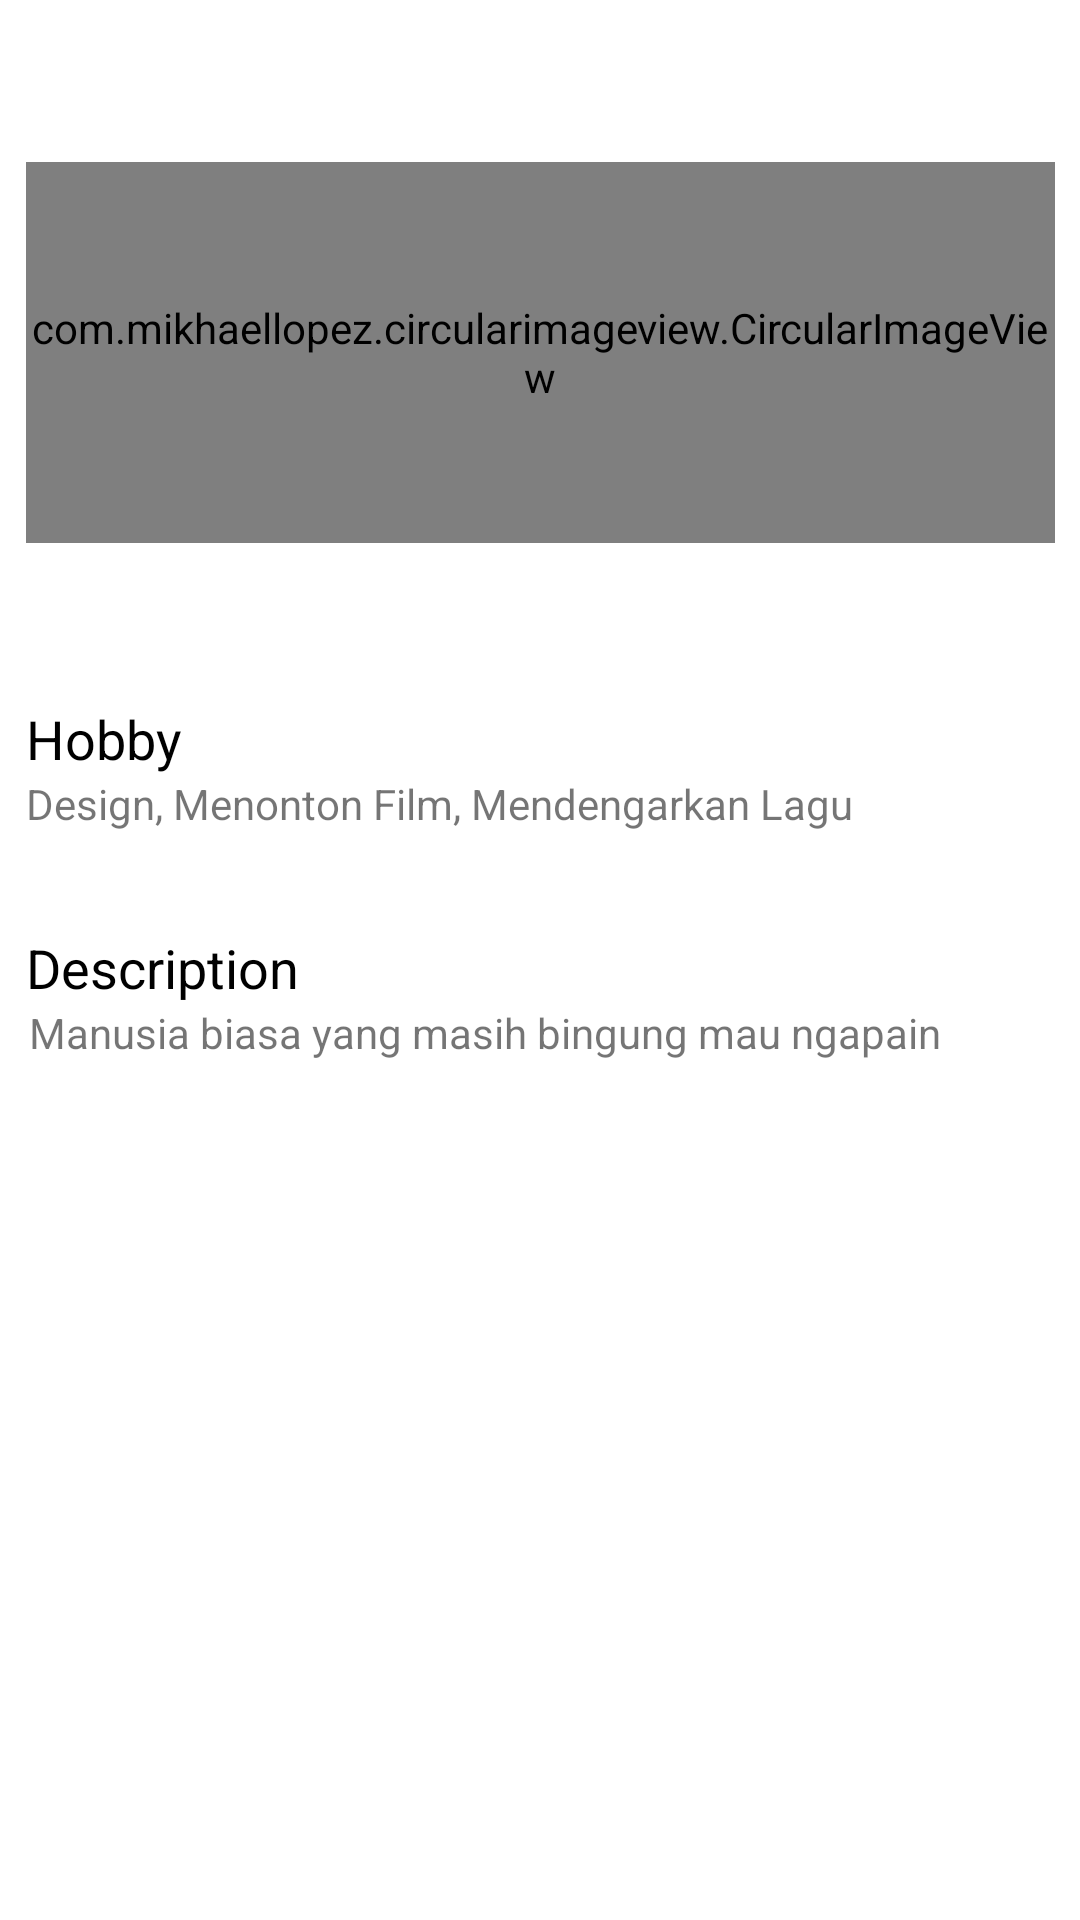

Here is an Android app screen rendered from its layout file. Give the layout XML and the strings, colors and styles it references.
<!-- AndroidManifest.xml: application theme AppTheme -->
<!-- res/layout/biodatafull.xml -->
<?xml version="1.0" encoding="utf-8"?>
<androidx.constraintlayout.widget.ConstraintLayout xmlns:android="http://schemas.android.com/apk/res/android"
    xmlns:app="http://schemas.android.com/apk/res-auto"
    xmlns:tools="http://schemas.android.com/tools"
    android:layout_width="match_parent"
    android:layout_height="match_parent"
    android:background="#FFFFFF"
    tools:context=".MainActivity">


    <FrameLayout
        android:id="@+id/frameLayout"
        android:layout_width="343dp"
        android:layout_height="190dp"
        android:layout_marginTop="24dp"
        android:foreground="@android:color/transparent"
        app:layout_constraintEnd_toEndOf="parent"
        app:layout_constraintStart_toStartOf="parent"
        app:layout_constraintTop_toTopOf="parent">

        <TextView
            android:id="@+id/nama"
            android:layout_width="177dp"
            android:layout_height="wrap_content"
            android:layout_marginStart="150dp"
            android:layout_marginTop="90dp"
            android:accessibilityLiveRegion="none"
            android:text="@string/briliantino_abhista_prabandanu"
            android:textAlignment="textStart"
            android:textAppearance="@style/TextAppearance.AppCompat.Body1"
            android:textSize="18sp" />

        <TextView
            android:id="@+id/nama2"
            android:layout_width="177dp"
            android:layout_height="wrap_content"
            android:layout_marginStart="150dp"
            android:layout_marginTop="35dp"
            android:accessibilityLiveRegion="none"
            android:text="@string/a11_2018_11590"
            android:textAlignment="textStart"
            android:textAppearance="@style/TextAppearance.AppCompat.Body1"
            android:textSize="23sp"
            android:textStyle="bold" />

        <com.mikhaellopez.circularimageview.CircularImageView
            android:id="@+id/imageView4"
            android:layout_width="match_parent"
            android:layout_height="127dp"
            android:layout_marginTop="30dp"
            android:src="@drawable/foto" />

    </FrameLayout>

    <TextView
        android:id="@+id/textView3"
        android:layout_width="343dp"
        android:layout_height="wrap_content"
        android:layout_marginTop="20dp"
        android:text="@string/hobby"
        android:textColor="#000000"
        android:textSize="18sp"
        app:layout_constraintEnd_toEndOf="parent"
        app:layout_constraintStart_toStartOf="parent"
        app:layout_constraintTop_toBottomOf="@+id/frameLayout" />

    <TextView
        android:id="@+id/textView"
        android:layout_width="343dp"
        android:layout_height="32dp"
        android:text="@string/design_menonton_film_mendengarkan_lagu"
        android:textSize="14sp"
        app:layout_constraintEnd_toEndOf="parent"
        app:layout_constraintStart_toStartOf="parent"
        app:layout_constraintTop_toBottomOf="@+id/textView3" />

    <TextView
        android:id="@+id/textView2"
        android:layout_width="341dp"
        android:layout_height="51dp"
        android:text="@string/manusia_biasa_yang_masih_bingung_mau_ngapain"
        android:textSize="14sp"
        app:layout_constraintEnd_toEndOf="parent"
        app:layout_constraintStart_toStartOf="parent"
        app:layout_constraintTop_toBottomOf="@+id/textView4" />

    <TextView
        android:id="@+id/textView4"
        android:layout_width="343dp"
        android:layout_height="wrap_content"
        android:layout_marginTop="20dp"
        android:text="@string/description"
        android:textColor="#000000"
        android:textSize="18sp"
        app:layout_constraintEnd_toEndOf="parent"
        app:layout_constraintStart_toStartOf="parent"
        app:layout_constraintTop_toBottomOf="@+id/textView" />

</androidx.constraintlayout.widget.ConstraintLayout>
<!-- resources referenced by this layout -->
<resources>
  <!-- drawable foto: png bitmap (drawable-mdpi, 822706 bytes) -->
  <string name="a11_2018_11590">A11.2018.11590</string>
  <string name="briliantino_abhista_prabandanu">Briliantino Abhista Prabandanu</string>
  <string name="description">Description</string>
  <string name="design_menonton_film_mendengarkan_lagu">Design, Menonton Film, Mendengarkan Lagu</string>
  <string name="hobby">Hobby</string>
  <string name="manusia_biasa_yang_masih_bingung_mau_ngapain">Manusia biasa yang masih bingung mau ngapain</string>
</resources>
